3-way image classification set "Private" from GitHub (Slade-99/Deep_Learning); label vocabulary: abnormal, normal, pneumonia.

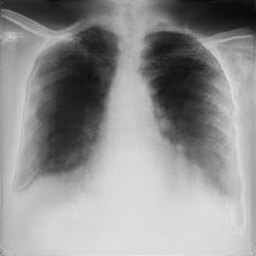
Label: pneumonia

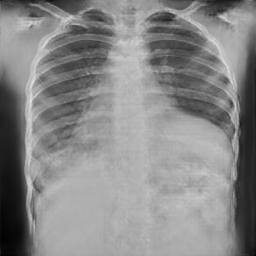
Label: normal

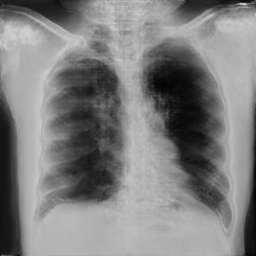
Label: pneumonia

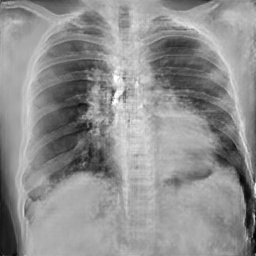
Label: abnormal

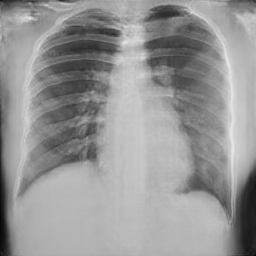
Label: normal

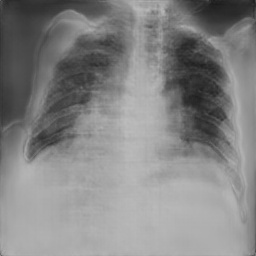
Label: pneumonia
